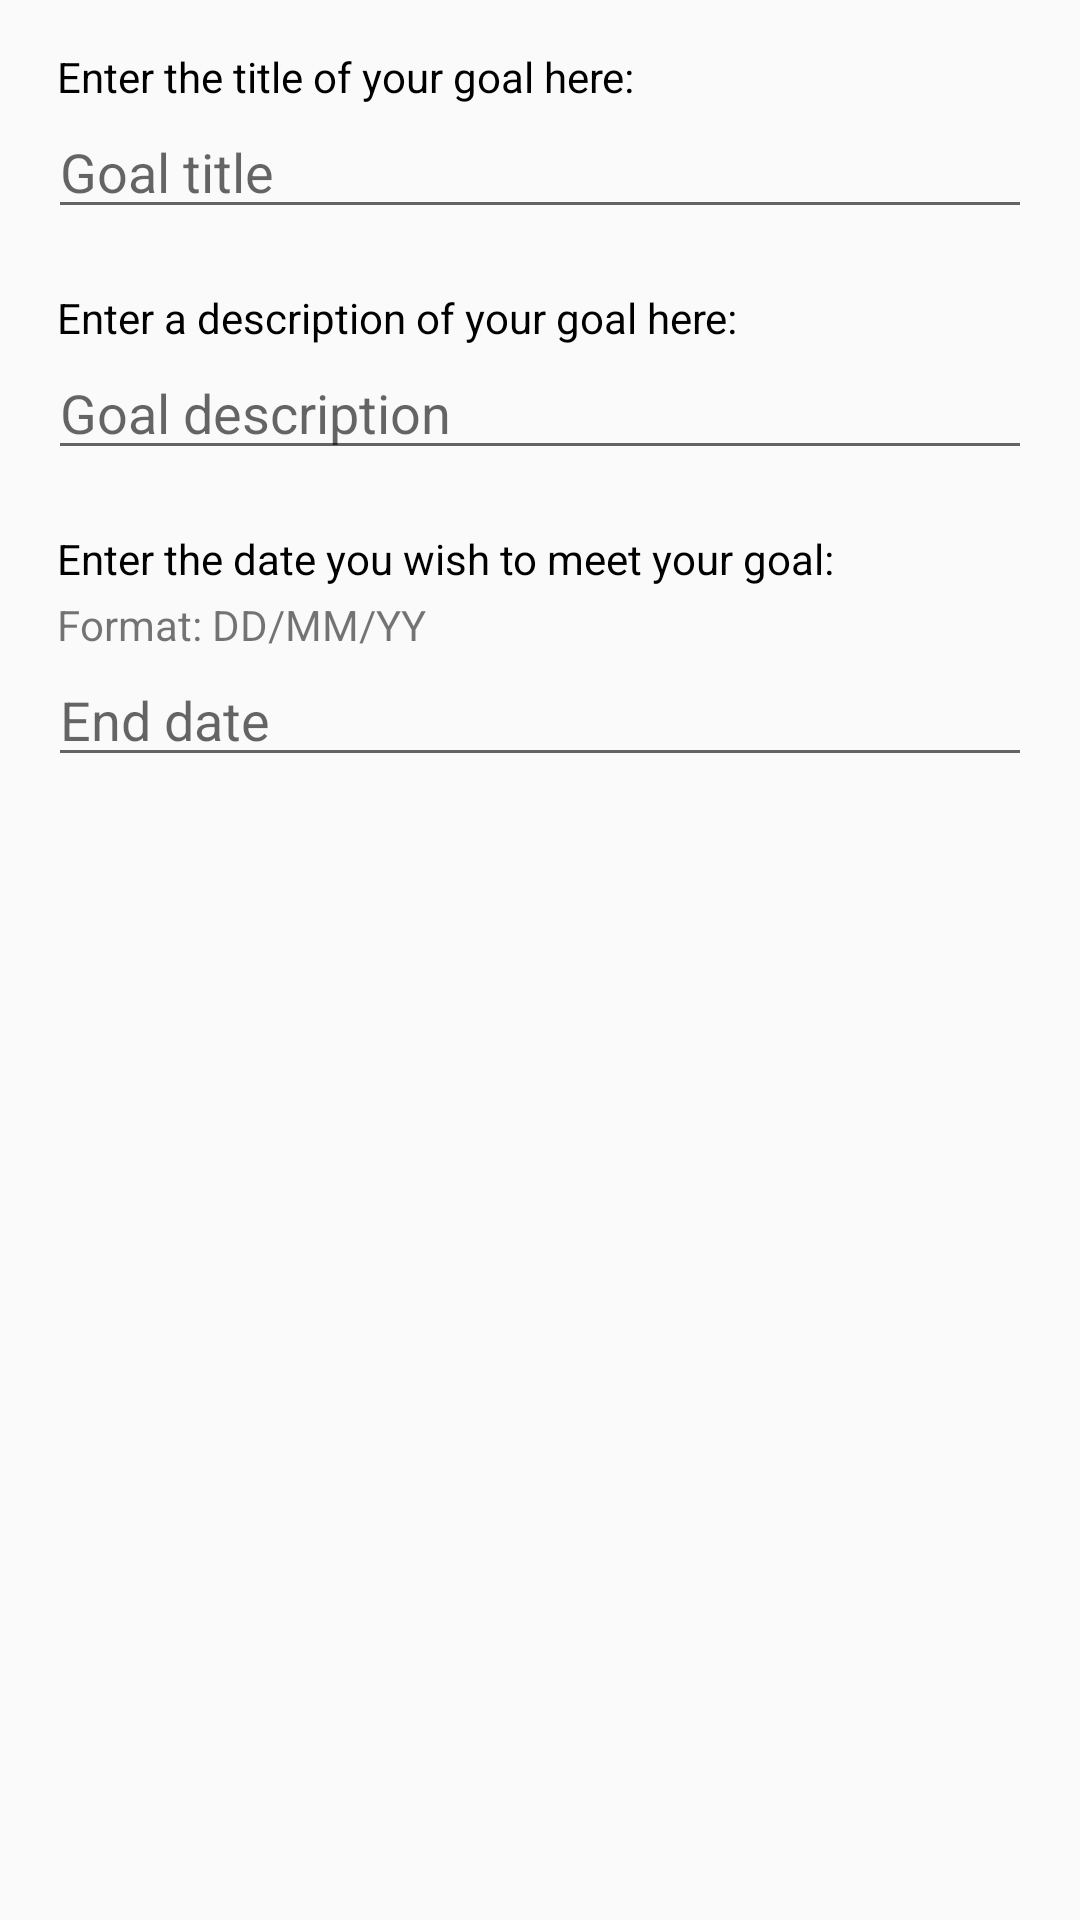

This screen was rendered from an Android layout file. Write that file and the resources it references.
<!-- AndroidManifest.xml: application theme AppTheme -->
<!-- res/layout/activity_new_goal.xml -->
<?xml version="1.0" encoding="utf-8"?>
<LinearLayout xmlns:android="http://schemas.android.com/apk/res/android"
    xmlns:tools="http://schemas.android.com/tools"
    android:layout_width="match_parent"
    android:layout_height="match_parent"
    android:orientation="vertical"
    android:padding="16dp"
    tools:context=".NewGoalActivity">

    <TextView
        android:id="@+id/goal_text"
        android:layout_width="wrap_content"
        android:layout_height="wrap_content"
        android:text="Enter the title of your goal here:"
        android:paddingLeft="3dp"
        android:textColor="@android:color/black"/>

    <EditText
        android:id="@+id/edit_text_goal_title"
        android:layout_width="match_parent"
        android:layout_height="wrap_content"
        android:hint="Goal title"
        android:inputType="text"/>

    <TextView
        android:id="@+id/description_text"
        android:layout_width="wrap_content"
        android:layout_height="wrap_content"
        android:text="Enter a description of your goal here:"
        android:paddingTop="20dp"
        android:paddingLeft="3dp"
        android:textColor="@android:color/black"/>

    <EditText
        android:id="@+id/edit_text_goal_description"
        android:layout_width="match_parent"
        android:layout_height="wrap_content"
        android:hint="Goal description"
        android:inputType="textMultiLine"/>

    <TextView
        android:id="@+id/end_date_text"
        android:layout_width="wrap_content"
        android:layout_height="wrap_content"
        android:text="Enter the date you wish to meet your goal:"
        android:paddingTop="20dp"
        android:paddingLeft="3dp"
        android:textColor="@android:color/black"/>

    <TextView
        android:id="@+id/date_format_text"
        android:layout_width="wrap_content"
        android:layout_height="wrap_content"
        android:text="Format: DD/MM/YY"
        android:paddingLeft="3dp"
        android:paddingTop="3dp" />

    <EditText
        android:id="@+id/edit_text_end_date"
        android:layout_width="match_parent"
        android:layout_height="wrap_content"
        android:hint="End date"
        android:inputType="date"/>

</LinearLayout>
<!-- resources referenced by this layout -->
<resources>
  <style name="AppTheme" parent="Theme.AppCompat.Light.DarkActionBar">
          
          <item name="colorPrimary">#68C7F3</item>
          <item name="colorPrimaryDark">#7DD0F6</item>
          <item name="colorAccent">#2196F3</item>
      </style>
</resources>
